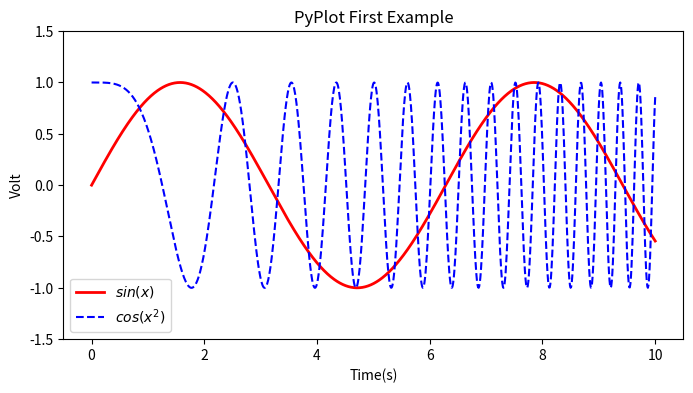

Reproduce this figure in Python.
import matplotlib.pyplot as plt
import numpy as np

x=np.linspace(0,10,1000)#X轴数据
y1=np.sin(x)#Y轴数据
y2=np.cos(x**2)#Y轴数据  x**2即x的平方

plt.figure(figsize=(8,4))

# plt.plot(x,y1,label="$sin(x)$",color="red",linewidth=2)#将$包围的内容渲染为数学公式
plt.plot(x,y1,"red",label="$sin(x)$",linewidth=2)#将$包围的内容渲染为数学公式
plt.plot(x,y2,"b--",label="$cos(x^2)$")
#指定曲线的颜色和线性，如‘b--’表示蓝色虚线（b：蓝色，-：虚线）

plt.xlabel("Time(s)")
plt.ylabel("Volt")
plt.title("PyPlot First Example")

'''
使用关键字参数可以指定所绘制的曲线的各种属性：
label：给曲线指定一个标签名称，此标签将在图标中显示。如果标签字符串的前后都有字符'$'，则Matplotlib会使用其内嵌的LaTex引擎将其显示为数学公式
color：指定曲线的颜色。颜色可以用如下方法表示
       英文单词
       以‘#’字符开头的3个16进制数，如‘#ff0000’表示红色。
       以0~1的RGB表示，如（1.0,0.0,0.0）也表示红色。
linewidth：指定权限的宽度，可以不是整数，也可以使用缩写形式的参数名lw。
'''

plt.ylim(-1.5,1.5)
plt.legend()#显示左下角的图例

plt.show()